Run: headless pygame with SDL's dummy video driver; simulated clock (each Clock.tick advances the game by its frame time, no real sleeping); random seed 0; keys injected as events and as key.get_pressed() state; no mouse input.
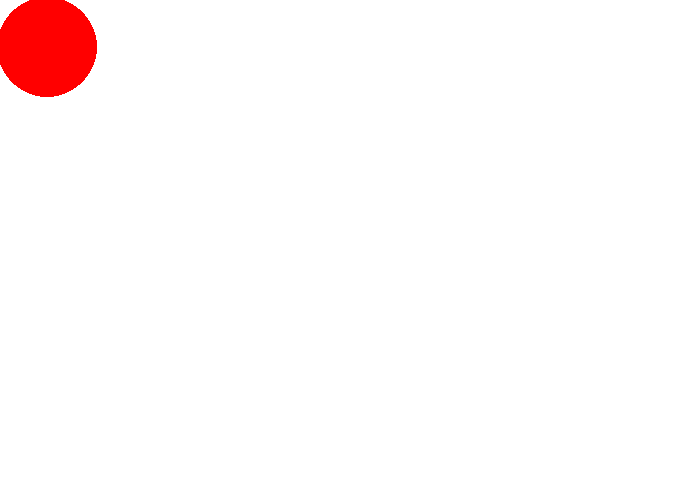
Frame 1 of 4 · flips 1–60 · no input
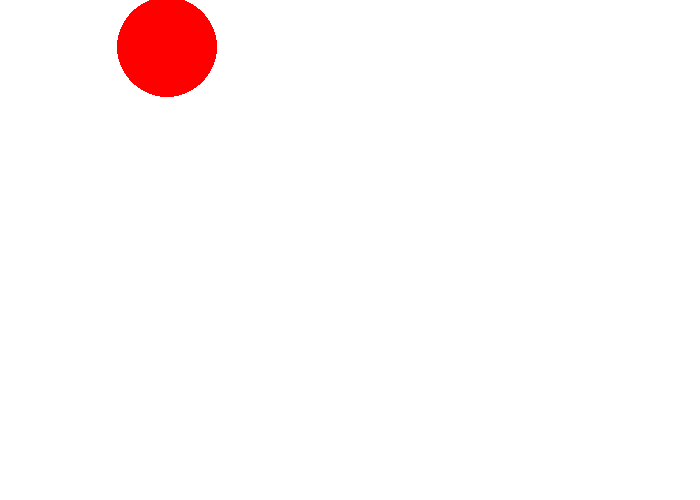
Frame 2 of 4 · flips 61–180 · tapped SPACE, RETURN · held RIGHT (→), D
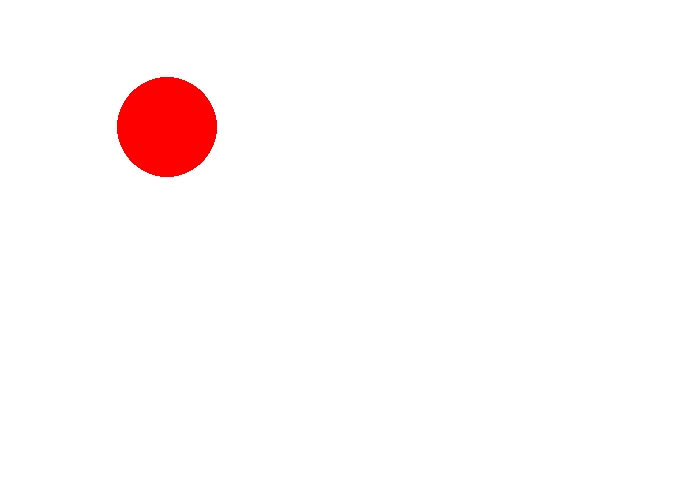
Frame 3 of 4 · flips 181–300 · held DOWN (↓), S
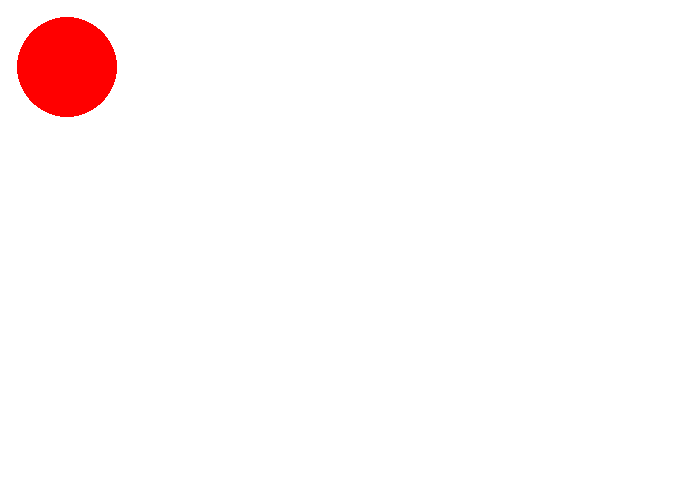
Frame 4 of 4 · flips 301–420 · held LEFT (←), A, UP (↑), W

The pygame program that drew these frames:

import pygame
import sys

pygame.init()
window_width = 700
window_height = 500
window = pygame.display.set_mode((window_width, window_height))
pygame.display.set_caption('Red ball')
clock = pygame.time.Clock()

x = 47
y = 47
r = 50
speed = 20
while True:
    for event in pygame.event.get():
        if event.type == pygame.QUIT:
            pygame.quit()
            sys.exit()
        keys = pygame.key.get_pressed()
        if keys[pygame.K_LEFT] and x - r - speed >= 0:
            x = x - speed
        elif keys[pygame.K_RIGHT] and x + r + speed <= window_width:
            x = x + speed
        if keys[pygame.K_UP] and y - r - speed >= 0:
            y = y - speed
        elif keys[pygame.K_DOWN] and y + r + speed <= window_height:
            y = y + speed

    window.fill((255, 255, 255))

    pygame.draw.circle(window, 'red', (x, y), r)

    pygame.display.flip()
    clock.tick(120)

pygame.quit()
